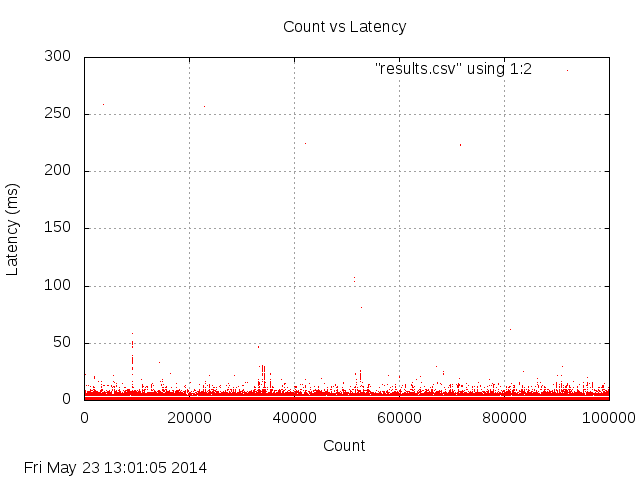

The file beside this chart, header and first rows:
loc, val
0, 3
1, 5
2, 1
3, 3
4, 2
5, 2
6, 1
7, 3
8, 2
9, 1
10, 3
11, 2
12, 1
13, 1
14, 2
15, 1
16, 1
17, 0
18, 3
19, 2
20, 1
21, 1
22, 2
23, 2
24, 1
25, 0
26, 2
27, 1
28, 1
29, 3
30, 2
31, 2
32, 1
33, 1
34, 2
35, 1
36, 1
37, 3
38, 2
39, 1
40, 3
41, 2
42, 3
43, 1
44, 3
45, 2
46, 3
47, 2
48, 2
49, 1
50, 3
51, 2
52, 1
53, 2
54, 1
55, 3
56, 2
57, 1
58, 0
59, 3
... 99,940 more rows
